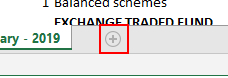
Task: AMFI Process Automation
Workflow: ExcelAutomation-1

Step 1: click on the button 'Sheet Tab Add Sheet' in window 'AMFI_Reports_*.xls - Excel' (excel.exe)

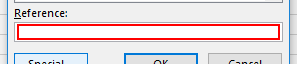
Step 2: type "A1[k(enter)]" into the element in window 'Go To' (excel.exe)

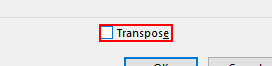
Step 3: click on the check box 'Transpose' in window 'Paste Special' (excel.exe)

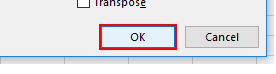
Step 4: click on the push button in window 'Paste Special' (excel.exe)

Step 5: type "F1[k(enter)]" into the element in window 'Go To' (excel.exe) (same screen as step 2)

Step 6: type "A1[k(enter)]" into the element in window 'Go To' (excel.exe) (same screen as step 2)

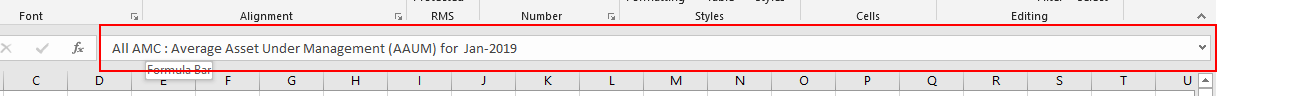
Step 7: type "[in_TransactionItem+ "[k(enter)]"]" into the element in window '* - Excel' (excel.exe)

Step 8: type "B1[k(enter)]" into the element in window 'Go To' (excel.exe) (same screen as step 2)

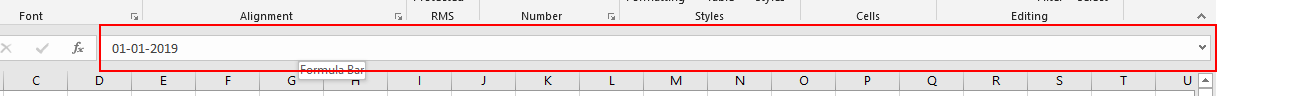
Step 9: type "Overall[k(enter)]" into the element in window '* - Excel' (excel.exe)

Step 10: type "A1[k(enter)]" into the element in window 'Go To' (excel.exe) (same screen as step 2)

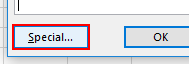
Step 11: click on the push button 'Special...' in window 'Go To' (excel.exe)

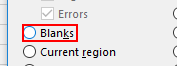
Step 12: click on the radio button 'Blanks' in window 'Go To Special' (excel.exe)

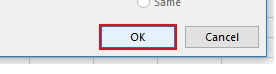
Step 13: click on the push button in window 'Go To Special' (excel.exe)

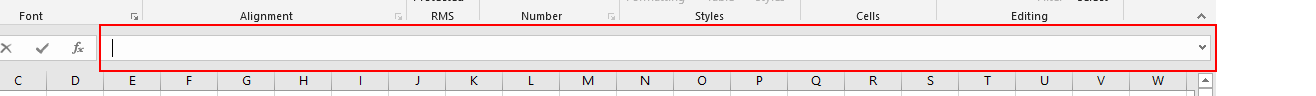
Step 14: type "=A1" into the element in window '* - Excel' (excel.exe)

Step 15: type "A1[k(enter)]" into the element in window 'Go To' (excel.exe) (same screen as step 2)

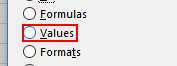
Step 16: click on the radio button 'Values' in window 'Paste Special' (excel.exe)

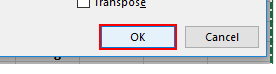
Step 17: click on the push button in window 'Paste Special' (excel.exe)

Step 18: click on the push button 'Special...' in window 'Go To' (excel.exe) (same screen as step 11)

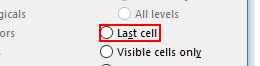
Step 19: click on the radio button 'Last cell' in window 'Go To Special' (excel.exe)

Step 20: click on the push button in window 'Go To Special' (excel.exe) (same screen as step 17)
